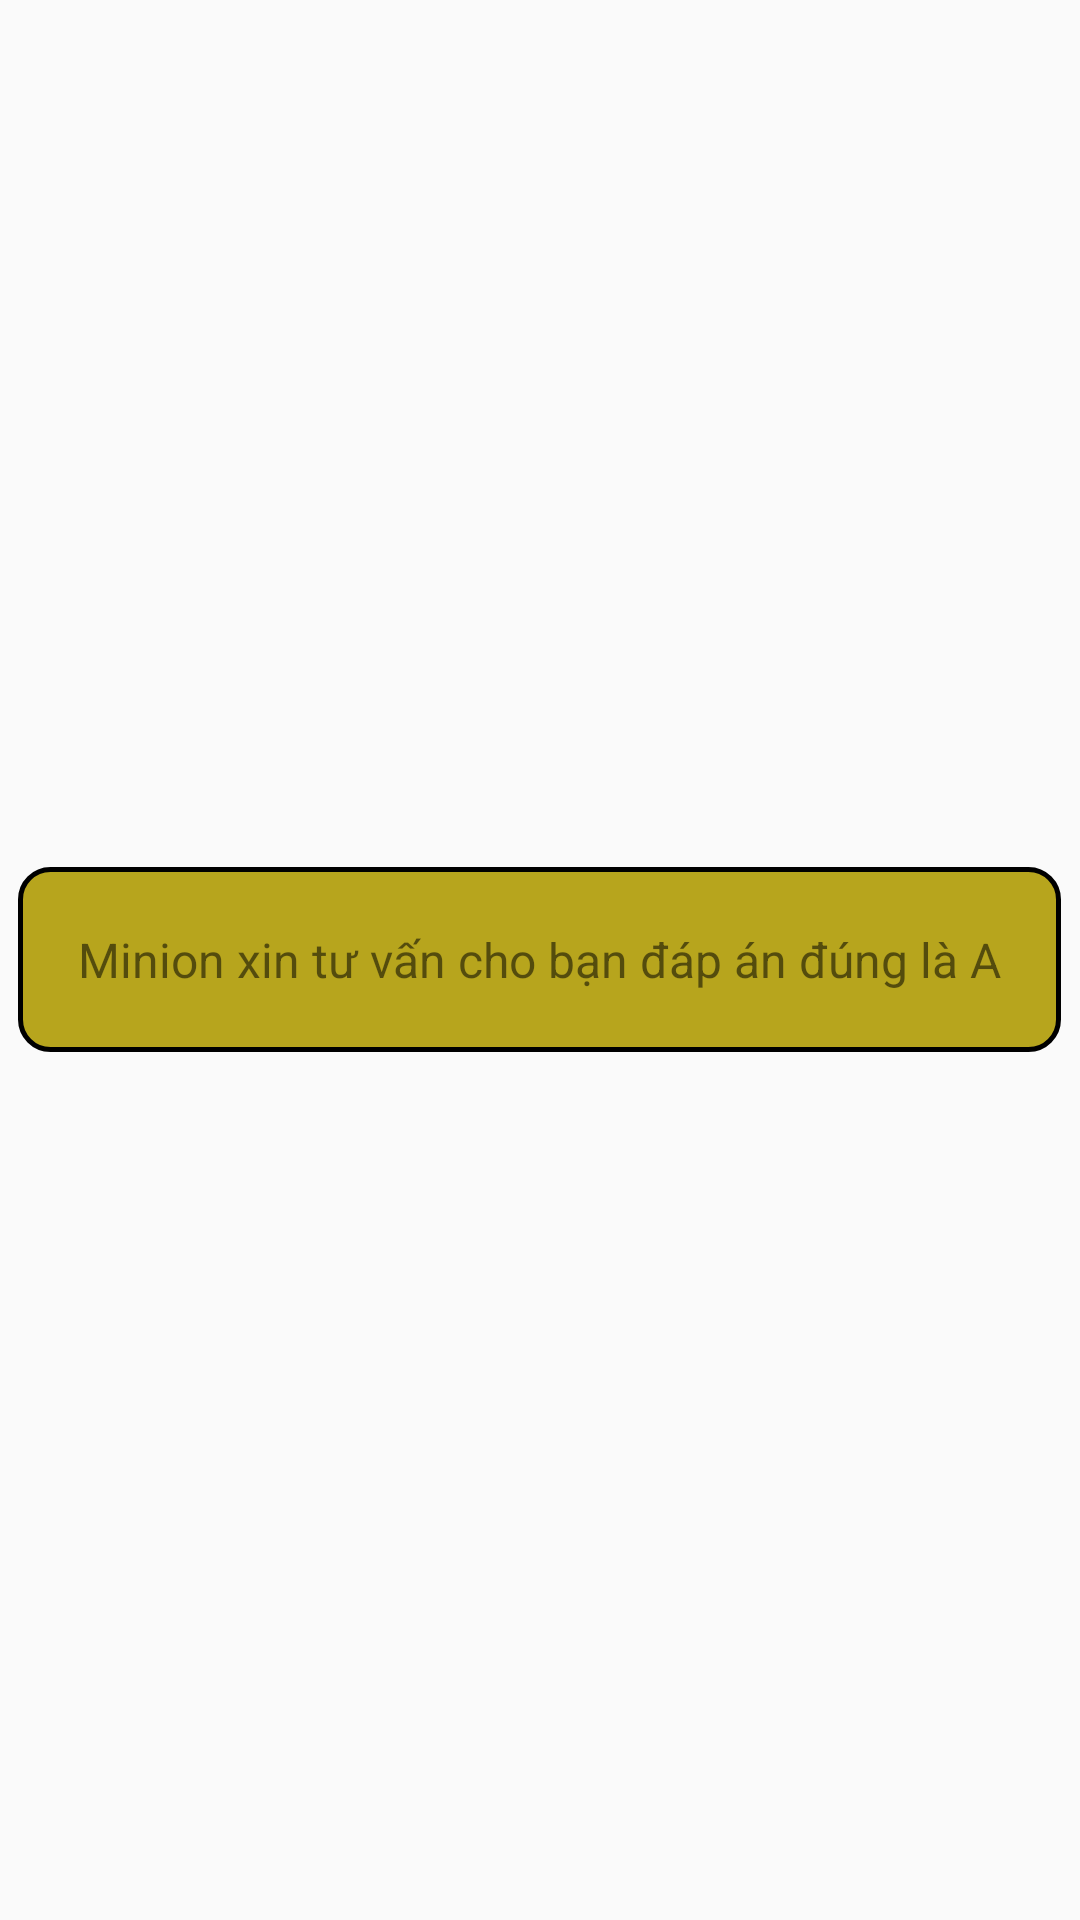

Reconstruct the res/layout file that produces this screen, plus the resources it refers to.
<!-- AndroidManifest.xml: application theme AppTheme.NoActionBar -->
<!-- res/layout/dialog_call_suggest.xml -->
<?xml version="1.0" encoding="utf-8"?>
<LinearLayout xmlns:android="http://schemas.android.com/apk/res/android"
    android:layout_width="match_parent"
    android:layout_height="match_parent"
    android:gravity="center"
    android:orientation="vertical">

    <TextView
        android:layout_width="wrap_content"
        android:layout_height="wrap_content"
        android:background="@drawable/bg_btn_answer"
        android:padding="@dimen/padding_20"
        android:text="Minion xin tư vấn cho bạn đáp án đúng là A"
        android:textSize="@dimen/text_size_16" />

    <ImageView
        android:layout_width="wrap_content"
        android:layout_height="wrap_content"
        android:background="@drawable/ic_minion" />
</LinearLayout>
<!-- resources referenced by this layout -->
<resources>
  <dimen name="padding_20">20dp</dimen>
  <dimen name="text_size_16">16sp</dimen>
  <!-- drawable bg_btn_answer (drawable) -->
  <?xml version="1.0" encoding="utf-8"?>
  <shape xmlns:android="http://schemas.android.com/apk/res/android"
      android:shape="rectangle">
      <gradient
          android:endColor="@color/color_btn_answer"
          android:startColor="@color/color_btn_answer" />
      <corners android:radius="10dp" />
      <stroke
          android:width="5px"
          android:color="#000000" />
  </shape>
  <style name="AppTheme.NoActionBar">
          <item name="windowActionBar">false</item>
          <item name="windowNoTitle">true</item>
          <item name="android:windowContentOverlay">@null</item>
          <item name="android:windowContentTransitions">true</item>
      </style>
  <color name="color_btn_answer">#b7a51d</color>
</resources>
